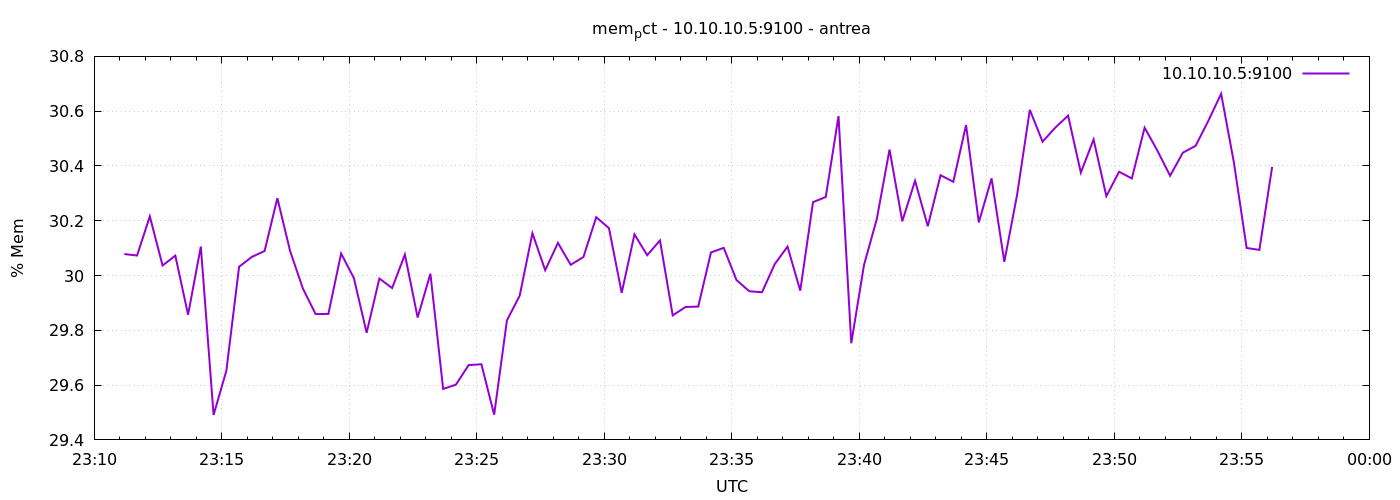

Values plotted in this chart, from the file beside it:
1777072271	30.078454256629705
1777072301	30.07
1777072331	30.22
1777072361	30.04
1777072391	30.07
1777072421	29.86
1777072451	30.11
1777072481	29.49
1777072511	29.65
1777072541	30.03
1777072571	30.07
1777072601	30.09
1777072631	30.28
1777072661	30.09
1777072691	29.95
1777072721	29.86
1777072751	29.86
1777072781	30.08
1777072811	29.99
1777072841	29.79
1777072871	29.99
1777072901	29.95
1777072931	30.08
1777072961	29.85
1777072991	30.01
1777073021	29.59
1777073051	29.6
1777073081	29.67
1777073111	29.68
1777073141	29.49
1777073171	29.84
1777073201	29.93
1777073231	30.15
1777073261	30.02
1777073291	30.12
1777073321	30.04
1777073351	30.07
1777073381	30.21
1777073411	30.17
1777073441	29.94
1777073471	30.15
1777073501	30.07
1777073531	30.13
1777073561	29.85
1777073591	29.89
1777073621	29.89
1777073651	30.08
1777073681	30.1
1777073711	29.98
1777073741	29.94
1777073771	29.94
1777073801	30.04
1777073831	30.11
1777073861	29.94
1777073891	30.27
1777073921	30.29
1777073951	30.58
1777073981	29.75
1777074011	30.04
1777074041	30.21
1777074071	30.46
... 30 more rows
